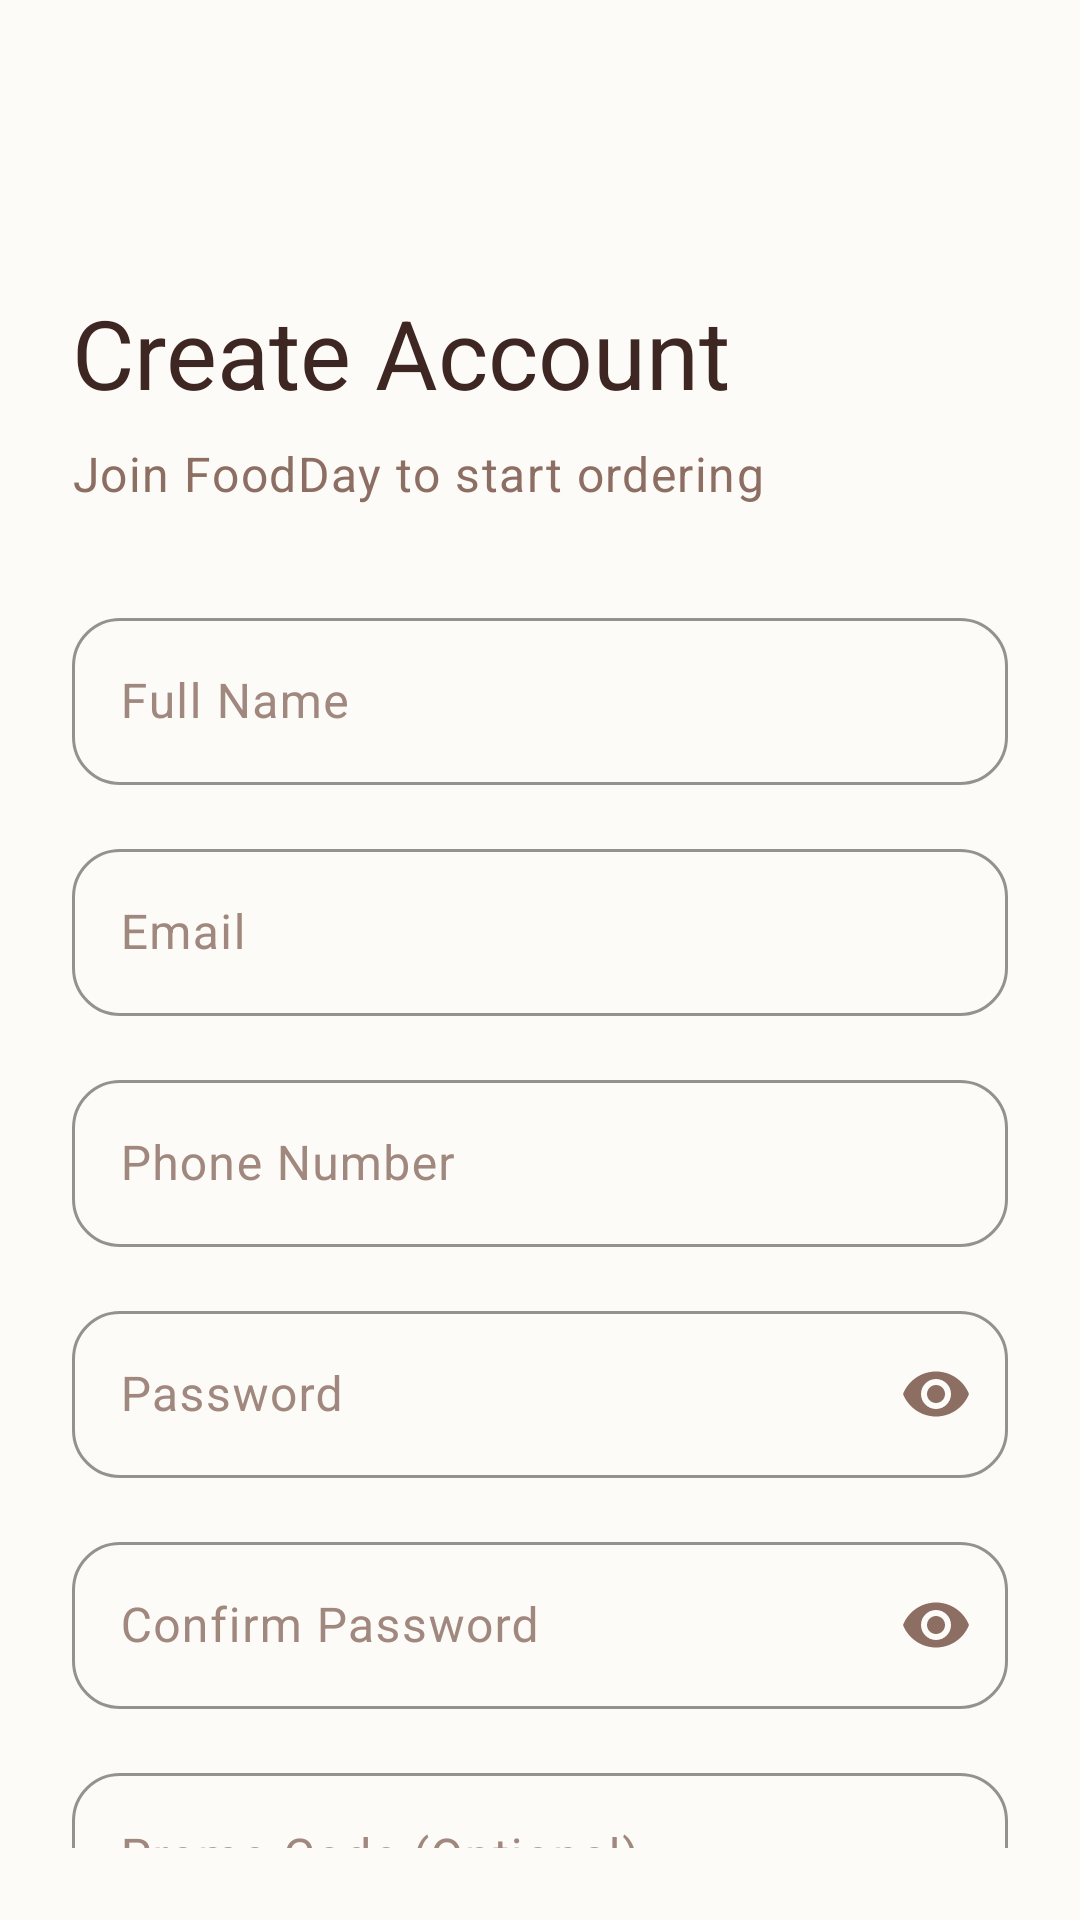

Produce the Android XML layout that renders to this screen, including the resource entries it uses.
<!-- AndroidManifest.xml: application theme Theme.FoodDay -->
<!-- res/layout/activity_register.xml -->
<?xml version="1.0" encoding="utf-8"?>
<androidx.constraintlayout.widget.ConstraintLayout xmlns:android="http://schemas.android.com/apk/res/android"
    xmlns:app="http://schemas.android.com/apk/res-auto"
    android:layout_width="match_parent"
    android:layout_height="match_parent"
    android:background="@color/background"
    android:padding="24dp">

    <androidx.core.widget.NestedScrollView
        android:layout_width="match_parent"
        android:layout_height="match_parent"
        android:fillViewport="true">

        <androidx.constraintlayout.widget.ConstraintLayout
            android:layout_width="match_parent"
            android:layout_height="wrap_content">

            <ImageButton
                android:id="@+id/btnBack"
                android:layout_width="48dp"
                android:layout_height="48dp"
                android:background="?attr/selectableItemBackgroundBorderless"
                android:src="@drawable/ic_arrow_back"
                app:layout_constraintStart_toStartOf="parent"
                app:layout_constraintTop_toTopOf="parent"
                app:tint="@color/text_primary" />

            <TextView
                android:id="@+id/tvTitle"
                android:layout_width="wrap_content"
                android:layout_height="wrap_content"
                android:layout_marginTop="24dp"
                android:text="@string/create_account"
                android:textAppearance="@style/TextAppearance.FoodDay.HeadlineLarge"
                android:textColor="@color/text_primary"
                app:layout_constraintStart_toStartOf="parent"
                app:layout_constraintTop_toBottomOf="@id/btnBack" />

            <TextView
                android:id="@+id/tvSubtitle"
                android:layout_width="wrap_content"
                android:layout_height="wrap_content"
                android:layout_marginTop="8dp"
                android:text="@string/join_foodday"
                android:textAppearance="@style/TextAppearance.FoodDay.BodyLarge"
                android:textColor="@color/text_secondary"
                app:layout_constraintStart_toStartOf="parent"
                app:layout_constraintTop_toBottomOf="@id/tvTitle" />

            <com.google.android.material.textfield.TextInputLayout
                android:id="@+id/tilName"
                style="@style/Widget.FoodDay.TextInputLayout"
                android:layout_width="match_parent"
                android:layout_height="wrap_content"
                android:layout_marginTop="32dp"
                android:hint="@string/full_name"
                app:layout_constraintTop_toBottomOf="@id/tvSubtitle">

                <com.google.android.material.textfield.TextInputEditText
                    android:id="@+id/etName"
                    android:layout_width="match_parent"
                    android:layout_height="wrap_content"
                    android:inputType="textPersonName" />

            </com.google.android.material.textfield.TextInputLayout>

            <com.google.android.material.textfield.TextInputLayout
                android:id="@+id/tilEmail"
                style="@style/Widget.FoodDay.TextInputLayout"
                android:layout_width="match_parent"
                android:layout_height="wrap_content"
                android:layout_marginTop="16dp"
                android:hint="@string/email"
                app:layout_constraintTop_toBottomOf="@id/tilName">

                <com.google.android.material.textfield.TextInputEditText
                    android:id="@+id/etEmail"
                    android:layout_width="match_parent"
                    android:layout_height="wrap_content"
                    android:inputType="textEmailAddress" />

            </com.google.android.material.textfield.TextInputLayout>

            <com.google.android.material.textfield.TextInputLayout
                android:id="@+id/tilPhone"
                style="@style/Widget.FoodDay.TextInputLayout"
                android:layout_width="match_parent"
                android:layout_height="wrap_content"
                android:layout_marginTop="16dp"
                android:hint="@string/phone_number"
                app:layout_constraintTop_toBottomOf="@id/tilEmail">

                <com.google.android.material.textfield.TextInputEditText
                    android:id="@+id/etPhone"
                    android:layout_width="match_parent"
                    android:layout_height="wrap_content"
                    android:inputType="phone" />

            </com.google.android.material.textfield.TextInputLayout>

            <com.google.android.material.textfield.TextInputLayout
                android:id="@+id/tilPassword"
                style="@style/Widget.FoodDay.TextInputLayout"
                android:layout_width="match_parent"
                android:layout_height="wrap_content"
                android:layout_marginTop="16dp"
                android:hint="@string/password"
                app:endIconMode="password_toggle"
                app:layout_constraintTop_toBottomOf="@id/tilPhone">

                <com.google.android.material.textfield.TextInputEditText
                    android:id="@+id/etPassword"
                    android:layout_width="match_parent"
                    android:layout_height="wrap_content"
                    android:inputType="textPassword" />

            </com.google.android.material.textfield.TextInputLayout>

            <com.google.android.material.textfield.TextInputLayout
                android:id="@+id/tilConfirmPassword"
                style="@style/Widget.FoodDay.TextInputLayout"
                android:layout_width="match_parent"
                android:layout_height="wrap_content"
                android:layout_marginTop="16dp"
                android:hint="Confirm Password"
                app:endIconMode="password_toggle"
                app:layout_constraintTop_toBottomOf="@id/tilPassword">

                <com.google.android.material.textfield.TextInputEditText
                    android:id="@+id/etConfirmPassword"
                    android:layout_width="match_parent"
                    android:layout_height="wrap_content"
                    android:inputType="textPassword" />

            </com.google.android.material.textfield.TextInputLayout>

            <com.google.android.material.textfield.TextInputLayout
                android:id="@+id/tilPromoCode"
                style="@style/Widget.FoodDay.TextInputLayout"
                android:layout_width="match_parent"
                android:layout_height="wrap_content"
                android:layout_marginTop="16dp"
                android:hint="Promo Code (Optional)"
                app:layout_constraintTop_toBottomOf="@id/tilConfirmPassword">

                <com.google.android.material.textfield.TextInputEditText
                    android:id="@+id/etPromoCode"
                    android:layout_width="match_parent"
                    android:layout_height="wrap_content"
                    android:inputType="text" />

            </com.google.android.material.textfield.TextInputLayout>

            <com.google.android.material.button.MaterialButton
                android:id="@+id/btnRegister"
                android:layout_width="match_parent"
                android:layout_height="56dp"
                android:layout_marginTop="32dp"
                android:text="@string/sign_up"
                android:textAllCaps="false"
                app:layout_constraintTop_toBottomOf="@id/tilPromoCode" />

            <LinearLayout
                android:layout_width="wrap_content"
                android:layout_height="wrap_content"
                android:layout_marginTop="24dp"
                android:layout_marginBottom="24dp"
                android:orientation="horizontal"
                app:layout_constraintBottom_toBottomOf="parent"
                app:layout_constraintEnd_toEndOf="parent"
                app:layout_constraintStart_toStartOf="parent"
                app:layout_constraintTop_toBottomOf="@id/btnRegister">

                <TextView
                    android:layout_width="wrap_content"
                    android:layout_height="wrap_content"
                    android:text="@string/already_have_account"
                    android:textAppearance="@style/TextAppearance.FoodDay.BodyMedium"
                    android:textColor="@color/text_secondary" />

                <TextView
                    android:id="@+id/tvSignIn"
                    android:layout_width="wrap_content"
                    android:layout_height="wrap_content"
                    android:layout_marginStart="4dp"
                    android:text="@string/sign_in"
                    android:textAppearance="@style/TextAppearance.FoodDay.BodyMedium"
                    android:textColor="@color/primary"
                    android:textStyle="bold" />

            </LinearLayout>

        </androidx.constraintlayout.widget.ConstraintLayout>

    </androidx.core.widget.NestedScrollView>

    <ProgressBar
        android:id="@+id/progressBar"
        android:layout_width="wrap_content"
        android:layout_height="wrap_content"
        android:visibility="gone"
        app:layout_constraintBottom_toBottomOf="parent"
        app:layout_constraintEnd_toEndOf="parent"
        app:layout_constraintStart_toStartOf="parent"
        app:layout_constraintTop_toTopOf="parent" />

</androidx.constraintlayout.widget.ConstraintLayout>
<!-- resources referenced by this layout -->
<resources>
  <color name="background">#FDFBF7</color>
  <color name="primary">#FFB300</color>
  <color name="text_primary">#3E2723</color>
  <color name="text_secondary">#8D6E63</color>
  <string name="already_have_account">Already have an account?</string>
  <string name="create_account">Create Account</string>
  <string name="email">Email</string>
  <string name="full_name">Full Name</string>
  <string name="join_foodday">Join FoodDay to start ordering</string>
  <string name="password">Password</string>
  <string name="phone_number">Phone Number</string>
  <string name="sign_in">Sign In</string>
  <string name="sign_up">Sign Up</string>
  <style name="TextAppearance.FoodDay.BodyLarge" parent="TextAppearance.Material3.BodyLarge">
          <item name="android:textColor">@color/text_primary</item>
      </style>
  <style name="TextAppearance.FoodDay.BodyMedium" parent="TextAppearance.Material3.BodyMedium">
          <item name="android:textColor">@color/text_primary</item>
      </style>
  <style name="TextAppearance.FoodDay.HeadlineLarge" parent="TextAppearance.Material3.HeadlineLarge">
          <item name="android:textColor">@color/text_primary</item>
      </style>
  <color name="border">#D7CCC8</color>
  <color name="text_hint">#A1887F</color>
  <color name="primary_dark">#FFA000</color>
  <color name="primary_light">#FFE082</color>
  <color name="text_on_primary">#3E2723</color>
  <color name="secondary">#9575CD</color>
  <color name="secondary_light">#B39DDB</color>
  <color name="text_on_secondary">#FFFFFF</color>
  <color name="surface">#FFFFFF</color>
  <color name="card_background">#FFFFFF</color>
  <color name="error">#D32F2F</color>
  <color name="error_light">#FFCDD2</color>
  <style name="TextAppearance.FoodDay.DisplayLarge" parent="TextAppearance.Material3.DisplayLarge">
          <item name="android:textColor">@color/text_primary</item>
      </style>
  <style name="TextAppearance.FoodDay.DisplayMedium" parent="TextAppearance.Material3.DisplayMedium">
          <item name="android:textColor">@color/text_primary</item>
      </style>
  <style name="TextAppearance.FoodDay.DisplaySmall" parent="TextAppearance.Material3.DisplaySmall">
          <item name="android:textColor">@color/text_primary</item>
      </style>
  <style name="TextAppearance.FoodDay.HeadlineMedium" parent="TextAppearance.Material3.HeadlineMedium">
          <item name="android:textColor">@color/text_primary</item>
      </style>
  <style name="TextAppearance.FoodDay.HeadlineSmall" parent="TextAppearance.Material3.HeadlineSmall">
          <item name="android:textColor">@color/text_primary</item>
      </style>
  <style name="TextAppearance.FoodDay.TitleLarge" parent="TextAppearance.Material3.TitleLarge">
          <item name="android:textColor">@color/text_primary</item>
      </style>
  <style name="TextAppearance.FoodDay.TitleMedium" parent="TextAppearance.Material3.TitleMedium">
          <item name="android:textColor">@color/text_primary</item>
      </style>
  <style name="TextAppearance.FoodDay.TitleSmall" parent="TextAppearance.Material3.TitleSmall">
          <item name="android:textColor">@color/text_primary</item>
      </style>
  <style name="TextAppearance.FoodDay.BodySmall" parent="TextAppearance.Material3.BodySmall">
          <item name="android:textColor">@color/text_secondary</item>
      </style>
  <style name="TextAppearance.FoodDay.LabelLarge" parent="TextAppearance.Material3.LabelLarge">
          <item name="android:textColor">@color/text_primary</item>
      </style>
  <style name="TextAppearance.FoodDay.LabelMedium" parent="TextAppearance.Material3.LabelMedium">
          <item name="android:textColor">@color/text_primary</item>
      </style>
  <style name="TextAppearance.FoodDay.LabelSmall" parent="TextAppearance.Material3.LabelSmall">
          <item name="android:textColor">@color/text_secondary</item>
      </style>
</resources>
